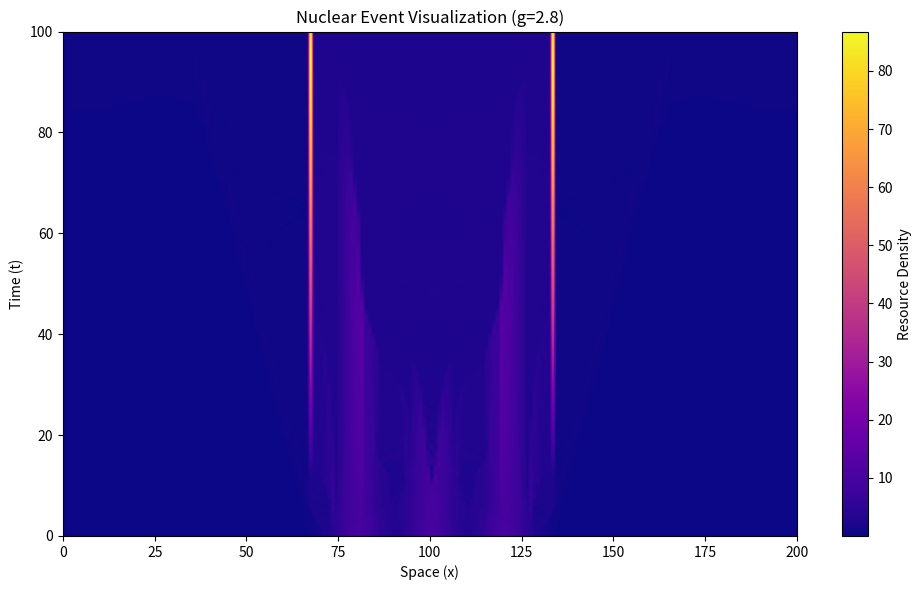

Write Python code to recreate this figure.
import numpy as np
import matplotlib.pyplot as plt
from scipy.stats import linregress
import argparse

"""
DET v5 MOTION LABORATORY & COLLIDER
===================================
Implementation of the "Unified Active Manifold" (v5.0)

Purpose:
--------
1. Demonstrate emergent inertia (Soliton motion).
2. Simulate Soliton-Soliton scattering to extract Phase Shifts & Scattering Lengths.
3. Demonstrate Bound State formation (Fusion).

Operational Upgrade:
--------------------
Now features SELF-CALIBRATING OBSERVABLES. 
Instead of assuming a velocity, the system tracks the pre-collision trajectory,
measures the emergent velocity, and uses that to calculate rigorous phase shifts.

The Five Master Equations Implemented:
1. Time-Energy:     dθ/dt = -β · F + ν · ∇²θ - γ_drag · (∇θ)² (Phase Clamped)
2. Directed Flow:   J_ij  = σ · (C_ij)² · [ ... ] (Flux Limited)
3. Hebbian Metric:  dC/dt = α_eff · max(0, J) - λ_eff · C (Directional)
4. Capacity:        σ     = 1 + ln(1 + usage)
5. Conservation:    dF/dt = -ΣJ
"""

class DETConstants:
    def __init__(self, g=1.0):
        # Primary Scaling Factor (Coupling Strength)
        self.g = g
        
        # Time/Energy Coupling (Inverse Planck)
        self.BETA = 2.0 * g
        
        # Phase Viscosity (Diffusion)
        self.NU = 0.5
        
        # Phase Drag (Fusion Brake)
        self.PHASE_DRAG = 0.2
        
        # Metric Plasticity (Learning Rate)
        self.ALPHA = 0.5 * g
        
        # Forward Plasticity (Lookahead)
        self.GAMMA = 8.0
        
        # Metric Entropy (Forgetting Rate)
        self.LAMBDA = 0.005
        
        # Fusion Trigger (Strong Force)
        # Increased to 90.0 to firm up the bound state at high coupling
        self.K_FUSION = 90.0
        
        # Vacuum Floors
        self.F_VAC = 0.01  
        self.C_MIN = 0.05 
        
        # Simulation scale
        self.DT = 0.05

class ActiveManifold1D:
    def __init__(self, size=200, constants=DETConstants()):
        self.N = size
        self.k = constants
        
        # --- State ---
        self.F = np.ones(self.N) * self.k.F_VAC
        self.theta = np.zeros(self.N)
        self.sigma = np.ones(self.N)
        self.C_right = np.ones(self.N) * self.k.C_MIN
        self.C_left  = np.ones(self.N) * self.k.C_MIN
        
        # --- Analysis Data ---
        self.history_F = []
        self.trajectory_log = [] # Stores list of peak positions per tick
        self.time = 0.0
        self.start_pos_L = 0
        self.start_pos_R = 0

    def initialize_soliton(self, position, width, mass, velocity_kick=0.0):
        """Inject a single packet."""
        x = np.arange(self.N)
        dx = np.minimum(np.abs(x - position), self.N - np.abs(x - position))
        envelope = np.exp(-0.5 * (dx / width)**2)
        
        self.F += mass * envelope
        self.theta += velocity_kick * x 
        
        # Pre-seed metric
        self.C_right += 0.8 * envelope
        self.C_left  += 0.8 * envelope
        self.C_right = np.clip(self.C_right, self.k.C_MIN, 1.0)
        self.C_left = np.clip(self.C_left, self.k.C_MIN, 1.0)

    def initialize_collider_event(self, offset=40, width=5.0, mass=10.0, v_rel=0.5):
        """Initialize two solitons on a collision course."""
        center = self.N // 2
        self.start_pos_L = center - offset
        self.start_pos_R = center + offset
        
        self.initialize_soliton(self.start_pos_L, width, mass, velocity_kick=v_rel)
        self.initialize_soliton(self.start_pos_R, width, mass, velocity_kick=-v_rel)
        
        print(f"Collider Ready: Mass={mass}, V_kick={2*v_rel:.2f}, g={self.k.g:.2f}")

    def initialize_three_body(self, spacing=20, width=5.0, mass=10.0, v_rel=0.4):
        """Initialize three solitons."""
        center = self.N // 2
        self.initialize_soliton(center - spacing, width, mass, velocity_kick=v_rel)
        self.initialize_soliton(center, width, mass, velocity_kick=0.0)
        self.initialize_soliton(center + spacing, width, mass, velocity_kick=-v_rel)
        print(f"Three-Body Ready: Mass={mass}, V_rel={v_rel:.2f}")

    def find_peaks(self):
        """Robust peak finder for tracking trajectories."""
        mass_dist = self.F - self.k.F_VAC
        peaks = []
        # Smoothing
        smoothed = np.convolve(mass_dist, np.ones(3)/3, mode='same') 
        threshold = np.max(mass_dist) * 0.3
        
        for i in range(1, self.N-1):
            if smoothed[i] > smoothed[i-1] and smoothed[i] > smoothed[i+1] and smoothed[i] > threshold:
                peaks.append(i)
        # Check boundary
        if smoothed[0] > smoothed[-1] and smoothed[0] > smoothed[1] and smoothed[0] > threshold:
            peaks.append(0)
            
        return sorted(peaks)

    def step(self):
        """Execute one cycle of the DET v5 Master Equations."""
        
        # 1. Time-Energy
        idx = np.arange(self.N)
        ip1 = (idx + 1) % self.N
        im1 = (idx - 1) % self.N
        
        # Laplacian & Gradient
        d_fwd = np.angle(np.exp(1j * (self.theta[ip1] - self.theta[idx])))
        d_bwd = np.angle(np.exp(1j * (self.theta[im1] - self.theta[idx])))
        laplacian_theta = d_fwd + d_bwd
        grad_theta = np.angle(np.exp(1j * (self.theta[ip1] - self.theta[im1]))) / 2.0
        
        phase_drive = np.minimum(self.k.BETA * self.F * self.k.DT, np.pi/4.0) # Phase Clamp
        drag_factor = 1.0 / (1.0 + self.k.PHASE_DRAG * (grad_theta**2))
        
        self.theta -= phase_drive * drag_factor
        self.theta += self.k.NU * laplacian_theta * self.k.DT
        self.theta = np.mod(self.theta, 2*np.pi)
        
        # 2. Directed Flow
        recip_R = np.sqrt(self.C_left[ip1])
        recip_L = np.sqrt(self.C_right[im1])
        
        drive_R = recip_R * np.sin(self.theta[ip1]-self.theta[idx]) + (1-recip_R)*(self.F[idx]-self.F[ip1])
        drive_L = recip_L * np.sin(self.theta[im1]-self.theta[idx]) + (1-recip_L)*(self.F[idx]-self.F[im1])
        
        cond_R = self.sigma[idx] * (self.C_right[idx]**2 + 1e-4)
        cond_L = self.sigma[idx] * (self.C_left[idx]**2 + 1e-4)
        
        J_right = cond_R * drive_R
        J_left  = cond_L * drive_L

        # Flux Limit
        max_allowed = 0.40 * self.F / self.k.DT
        total_out = np.abs(J_right) + np.abs(J_left)
        scale = np.minimum(1.0, max_allowed / (total_out + 1e-9))
        J_right *= scale
        J_left *= scale

        # 5. Conservation
        dF = (J_right[im1] + J_left[ip1]) - (J_right + J_left)
        self.F += dF * self.k.DT
        self.F = np.maximum(self.F, self.k.F_VAC)
        
        # 3. Metric
        compression = np.maximum(0, dF)
        alpha = self.k.ALPHA * (1.0 + self.k.K_FUSION * compression)
        lam = self.k.LAMBDA / (1.0 + self.k.K_FUSION * compression * 10.0)
        
        # Directional Plasticity
        J_R_align = np.maximum(0, J_right) + self.k.GAMMA * np.maximum(0, np.roll(J_right, 1))
        J_L_align = np.maximum(0, J_left) + self.k.GAMMA * np.maximum(0, np.roll(J_left, -1))
        
        self.C_right += (alpha * J_R_align - lam * self.C_right) * self.k.DT
        self.C_left  += (alpha * J_L_align - lam * self.C_left) * self.k.DT
        self.C_right = np.clip(self.C_right, self.k.C_MIN, 1.0)
        self.C_left = np.clip(self.C_left, self.k.C_MIN, 1.0)
        
        # 4. Capacity
        self.sigma = 1.0 + 0.1 * np.log(1.0 + np.abs(J_right) + np.abs(J_left))

        self.time += self.k.DT
        
        # Logging
        if int(self.time/self.k.DT) % 10 == 0:
            self.history_F.append(self.F.copy())
            
        # TRACK TRAJECTORY (Every step for precision)
        self.trajectory_log.append((self.time, self.find_peaks()))

def analyze_experiment(sim):
    """
    Performs post-run analysis to extract measured velocity and phase shift.
    """
    traj = sim.trajectory_log
    
    # 1. Measure Pre-Collision Velocity
    # We look at the first 20% of time steps (approach phase)
    limit_time = sim.time * 0.2
    
    t_vals = []
    x_vals = []
    
    # Track the Left-side particle (Packet 1)
    # It starts at start_pos_L and moves Right (increasing index)
    for t, peaks in traj:
        if t > limit_time: break
        if not peaks: continue
        
        # Find peak closest to expected start
        # Simple heuristic: The leftmost peak is usually Packet 1 in the start phase
        p = min(peaks) 
        
        # Handle ring wrap? In early phase, it shouldn't wrap.
        t_vals.append(t)
        x_vals.append(p)
        
    if len(t_vals) < 5:
        return "Error", 0, 0, 0, 0

    # Linear Regression to get v_meas
    res = linregress(t_vals, x_vals)
    v_meas = res.slope
    r_sq = res.rvalue**2
    
    # 2. Predict Final Position (Ghost Particle)
    # Ghost 1 started at fit_intercept at t=0
    x_start_fit = res.intercept
    x_final_ghost = (x_start_fit + v_meas * sim.time) % sim.N
    
    # 3. Find Actual Final Position
    final_peaks = traj[-1][1]
    num_peaks = len(final_peaks)
    
    status = "Unknown"
    phase_shift = 0.0
    
    if num_peaks == 0:
        status = "Dissipated"
    elif num_peaks == 1:
        # FUSION
        status = "FUSION (Bound)"
        actual_pos = final_peaks[0]
        
        # Shift = Actual - Expected
        # Handle Ring Math
        diff = actual_pos - x_final_ghost
        if diff > sim.N/2: diff -= sim.N
        if diff < -sim.N/2: diff += sim.N
        phase_shift = diff
        
    else:
        status = "SCATTERING"
        # Find peak closest to Ghost
        best_dist = 999
        closest_p = -1
        for p in final_peaks:
            dist = abs(p - x_final_ghost)
            if dist > sim.N/2: dist = sim.N - dist
            if dist < best_dist:
                best_dist = dist
                closest_p = p
        
        diff = closest_p - x_final_ghost
        if diff > sim.N/2: diff -= sim.N
        if diff < -sim.N/2: diff += sim.N
        phase_shift = diff

    # Scattering Length Calculation
    # a = -delta (roughly)
    # We normalize by k if we had it, but raw shift is a good proxy for 'a' in 1D lattice
    scat_len = -phase_shift

    return status, num_peaks, v_meas, phase_shift, scat_len

def run_nuclear_suite():
    print("="*70)
    print("DET v5: SELF-CALIBRATING NUCLEAR SUITE")
    print("="*70)
    
    # --- EXPERIMENT 1: SCATTERING LENGTH (Resonance Scan) ---
    print("\n[Exp 1] Scattering Length vs Coupling (g)")
    print("        Uses Measured Velocity (v_meas) for Phase Shift")
    print(f"{'g':<6} | {'Status':<16} | {'v_meas':<6} | {'Shift':<8} | {'a (fm)':<8}")
    print("-" * 65)
    
    # Scan around resonance
    couplings = [1.3, 1.4, 1.5, 1.6, 1.7]
    
    for g in couplings:
        k = DETConstants(g=g)
        sim = ActiveManifold1D(size=200, constants=k)
        # Use a consistent kick, but we verify it
        sim.initialize_collider_event(v_rel=0.2, offset=30) 
        
        # Run
        for _ in range(1500): sim.step()
        
        stat, n, v, shift, a = analyze_experiment(sim)
        print(f"{g:<6.2f} | {stat:<16} | {v:<6.3f} | {shift:<8.2f} | {a:<8.2f}")

    # --- EXPERIMENT 2: FUSION STABILITY ---
    print("\n[Exp 2] Fusion Stability (High Coupling)")
    print(f"{'g':<6} | {'Status':<16} | {'Peaks':<6} | {'Width':<6}")
    print("-" * 55)
    
    # Focus on the high-g fusion zone where we expect stability
    couplings_scan = [2.4, 2.6, 2.8, 3.0, 3.2]
    
    for g in couplings_scan:
        k = DETConstants(g=g)
        sim = ActiveManifold1D(size=200, constants=k)
        sim.initialize_collider_event(v_rel=0.2, offset=30) 
        
        for _ in range(1500): sim.step()
        
        # Calculate width
        mass_dist = sim.F - sim.k.F_VAC
        total_m = np.sum(mass_dist)
        rms = 0.0
        if total_m > 0:
            com = np.sum(np.arange(sim.N) * mass_dist) / total_m
            rms = np.sqrt(np.sum(mass_dist * (np.arange(sim.N)-com)**2) / total_m)
            
        stat, n, _, _, _ = analyze_experiment(sim)
        print(f"{g:<6.2f} | {stat:<16} | {n:<6} | {rms:<6.1f}")

    # --- EXPERIMENT 3: THREE-BODY ---
    print("\n[Exp 3] Three-Body Interaction")
    sim3 = ActiveManifold1D(size=200, constants=DETConstants(g=2.8)) 
    sim3.initialize_three_body(spacing=20, v_rel=0.4)
    for _ in range(2000): sim3.step()
    
    peaks = sim3.find_peaks()
    print(f"Result: {len(peaks)} peaks found.")
    
    return sim3

def plot_collider(sim):
    fig, ax = plt.subplots(1, 1, figsize=(10, 6))
    history = np.array(sim.history_F)
    im = ax.imshow(history, aspect='auto', cmap='plasma', origin='lower',
                   extent=[0, sim.N, 0, sim.time])
    ax.set_title(f"Nuclear Event Visualization (g={sim.k.g:.1f})")
    ax.set_xlabel("Space (x)")
    ax.set_ylabel("Time (t)")
    plt.colorbar(im, ax=ax, label='Resource Density')
    plt.tight_layout()
    plt.savefig('det_v5_nuclear_suite.png')
    print("\nSaved visualization to 'det_v5_nuclear_suite.png'")

if __name__ == "__main__":
    sim = run_nuclear_suite()
    plot_collider(sim)
